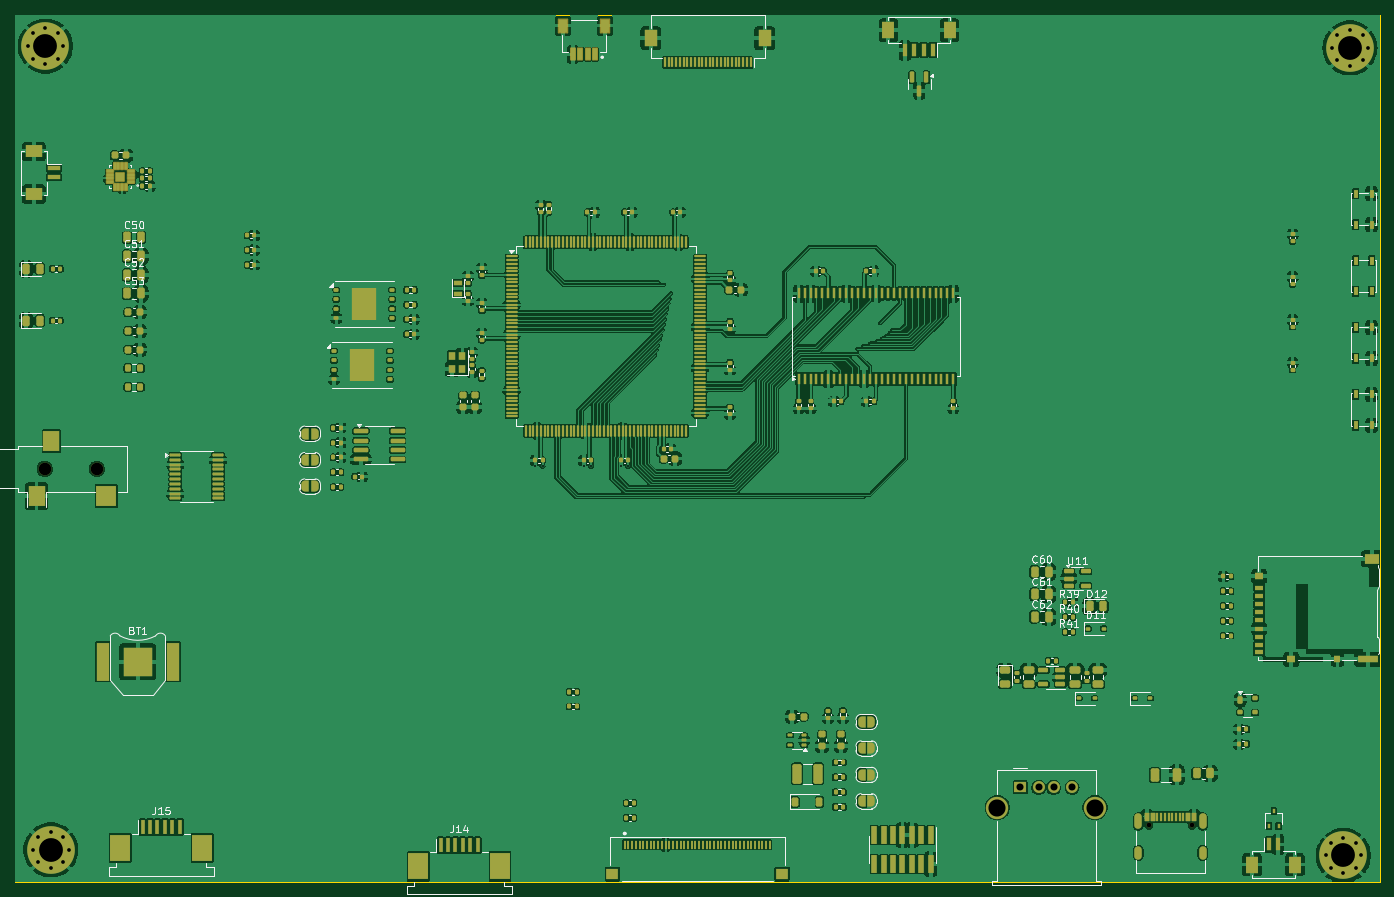
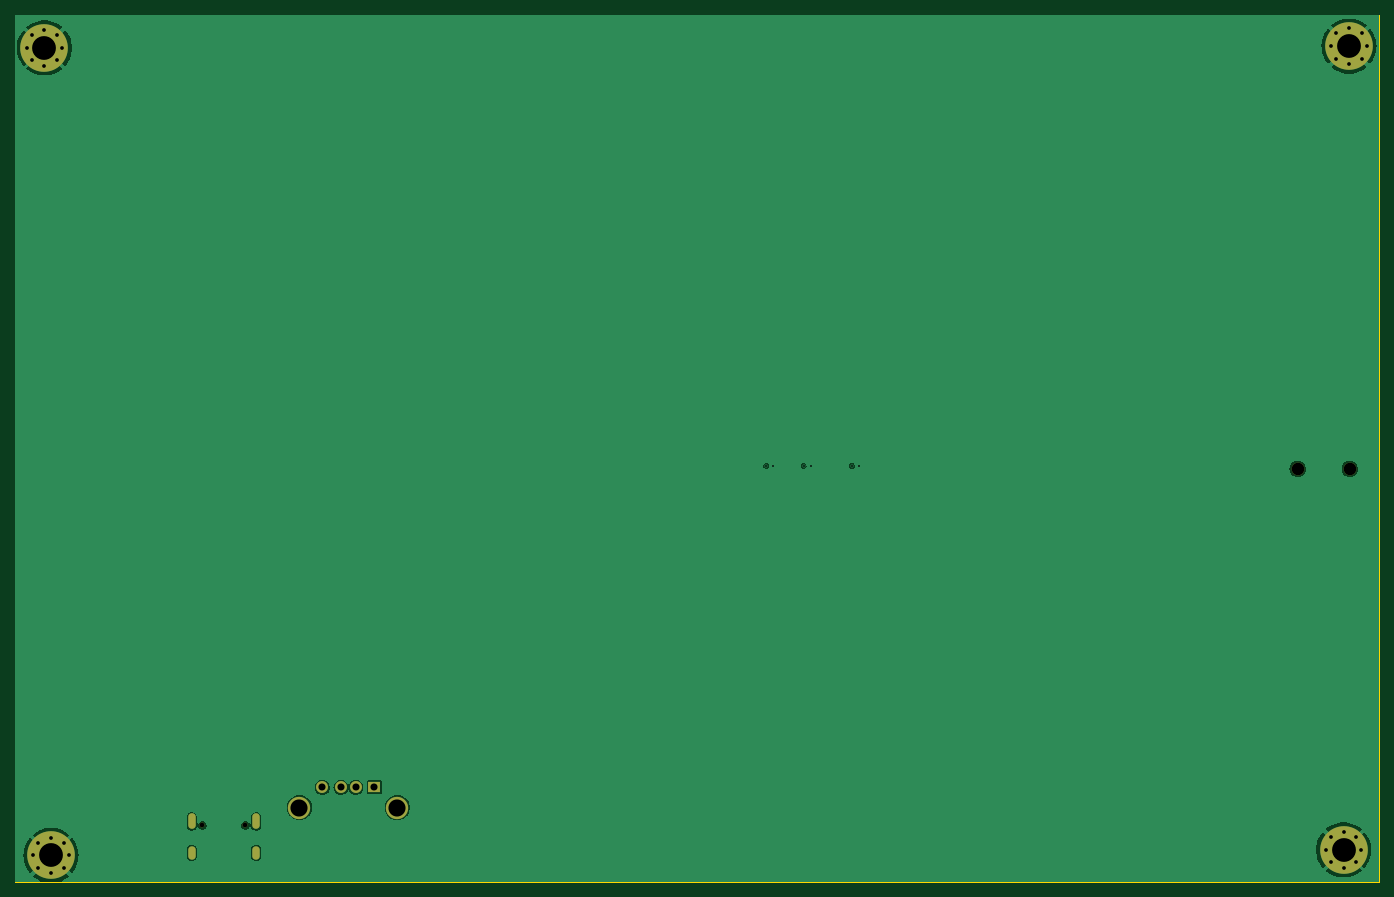
Circuit board: 13 layer files. Board 183.4 x 116.6 mm.
- bottom_copper: chroma-pixel-zeta-B_Cu.gbr (36700 bytes)
- bottom_mask: chroma-pixel-zeta-B_Mask.gbr (2139 bytes)
- paste: chroma-pixel-zeta-B_Paste.gbr (460 bytes)
- bottom_silk: chroma-pixel-zeta-B_Silkscreen.gbr (461 bytes)
- outline: chroma-pixel-zeta-Edge_Cuts.gbr (690 bytes)
- top_copper: chroma-pixel-zeta-F_Cu.gbr (658664 bytes)
- top_mask: chroma-pixel-zeta-F_Mask.gbr (30060 bytes)
- paste: chroma-pixel-zeta-F_Paste.gbr (27162 bytes)
- top_silk: chroma-pixel-zeta-F_Silkscreen.gbr (57679 bytes)
- inner_copper: chroma-pixel-zeta-In1_Cu.gbr (36594 bytes)
- inner_copper: chroma-pixel-zeta-In2_Cu.gbr (37272 bytes)
- drill: chroma-pixel-zeta-NPTH.drl (457 bytes)
- drill: chroma-pixel-zeta-PTH.drl (1563 bytes)

=== bottom_copper: chroma-pixel-zeta-B_Cu.gbr (36700 bytes, source omitted) ===
=== bottom_mask: chroma-pixel-zeta-B_Mask.gbr ===
%TF.GenerationSoftware,KiCad,Pcbnew,8.0.1*%
%TF.CreationDate,2024-07-11T11:53:29+07:00*%
%TF.ProjectId,chroma-pixel-zeta,6368726f-6d61-42d7-9069-78656c2d7a65,rev?*%
%TF.SameCoordinates,Original*%
%TF.FileFunction,Soldermask,Bot*%
%TF.FilePolarity,Negative*%
%FSLAX46Y46*%
G04 Gerber Fmt 4.6, Leading zero omitted, Abs format (unit mm)*
G04 Created by KiCad (PCBNEW 8.0.1) date 2024-07-11 11:53:29*
%MOMM*%
%LPD*%
G01*
G04 APERTURE LIST*
%ADD10C,0.800000*%
%ADD11C,6.400000*%
%ADD12R,1.600000X1.500000*%
%ADD13C,1.600000*%
%ADD14C,3.000000*%
%ADD15C,0.650000*%
%ADD16O,1.000000X2.100000*%
%ADD17O,1.000000X1.800000*%
%ADD18C,1.700000*%
G04 APERTURE END LIST*
D10*
%TO.C,H3*%
X56896000Y-40716200D03*
X56193056Y-42413256D03*
X56193056Y-39019144D03*
X54496000Y-43116200D03*
D11*
X54496000Y-40716200D03*
D10*
X54496000Y-38316200D03*
X52798944Y-42413256D03*
X52798944Y-39019144D03*
X52096000Y-40716200D03*
%TD*%
%TO.C,H4*%
X57619600Y-148717000D03*
X56916656Y-150414056D03*
X56916656Y-147019944D03*
X55219600Y-151117000D03*
D11*
X55219600Y-148717000D03*
D10*
X55219600Y-146317000D03*
X53522544Y-150414056D03*
X53522544Y-147019944D03*
X52819600Y-148717000D03*
%TD*%
D12*
%TO.C,J12*%
X185476000Y-140334400D03*
D13*
X187976000Y-140334400D03*
X189976000Y-140334400D03*
X192476000Y-140334400D03*
D14*
X182406000Y-143044400D03*
X195546000Y-143044400D03*
%TD*%
D15*
%TO.C,J4*%
X202799200Y-145426200D03*
X208579200Y-145426200D03*
D16*
X201369200Y-144906200D03*
D17*
X201369200Y-149106200D03*
D16*
X210009200Y-144906200D03*
D17*
X210009200Y-149106200D03*
%TD*%
D18*
%TO.C,J11*%
X54396000Y-97510600D03*
X61396000Y-97510600D03*
%TD*%
D10*
%TO.C,H1*%
X232214456Y-40949544D03*
X231511512Y-42646600D03*
X231511512Y-39252488D03*
X229814456Y-43349544D03*
D11*
X229814456Y-40949544D03*
D10*
X229814456Y-38549544D03*
X228117400Y-42646600D03*
X228117400Y-39252488D03*
X227414456Y-40949544D03*
%TD*%
%TO.C,H2*%
X231330200Y-149479000D03*
X230627256Y-151176056D03*
X230627256Y-147781944D03*
X228930200Y-151879000D03*
D11*
X228930200Y-149479000D03*
D10*
X228930200Y-147079000D03*
X227233144Y-151176056D03*
X227233144Y-147781944D03*
X226530200Y-149479000D03*
%TD*%
M02*

=== paste: chroma-pixel-zeta-B_Paste.gbr ===
%TF.GenerationSoftware,KiCad,Pcbnew,8.0.1*%
%TF.CreationDate,2024-07-11T11:53:29+07:00*%
%TF.ProjectId,chroma-pixel-zeta,6368726f-6d61-42d7-9069-78656c2d7a65,rev?*%
%TF.SameCoordinates,Original*%
%TF.FileFunction,Paste,Bot*%
%TF.FilePolarity,Positive*%
%FSLAX46Y46*%
G04 Gerber Fmt 4.6, Leading zero omitted, Abs format (unit mm)*
G04 Created by KiCad (PCBNEW 8.0.1) date 2024-07-11 11:53:29*
%MOMM*%
%LPD*%
G01*
G04 APERTURE LIST*
G04 APERTURE END LIST*
M02*

=== bottom_silk: chroma-pixel-zeta-B_Silkscreen.gbr ===
%TF.GenerationSoftware,KiCad,Pcbnew,8.0.1*%
%TF.CreationDate,2024-07-11T11:53:29+07:00*%
%TF.ProjectId,chroma-pixel-zeta,6368726f-6d61-42d7-9069-78656c2d7a65,rev?*%
%TF.SameCoordinates,Original*%
%TF.FileFunction,Legend,Bot*%
%TF.FilePolarity,Positive*%
%FSLAX46Y46*%
G04 Gerber Fmt 4.6, Leading zero omitted, Abs format (unit mm)*
G04 Created by KiCad (PCBNEW 8.0.1) date 2024-07-11 11:53:29*
%MOMM*%
%LPD*%
G01*
G04 APERTURE LIST*
G04 APERTURE END LIST*
M02*

=== outline: chroma-pixel-zeta-Edge_Cuts.gbr ===
%TF.GenerationSoftware,KiCad,Pcbnew,8.0.1*%
%TF.CreationDate,2024-07-11T11:53:30+07:00*%
%TF.ProjectId,chroma-pixel-zeta,6368726f-6d61-42d7-9069-78656c2d7a65,rev?*%
%TF.SameCoordinates,Original*%
%TF.FileFunction,Profile,NP*%
%FSLAX46Y46*%
G04 Gerber Fmt 4.6, Leading zero omitted, Abs format (unit mm)*
G04 Created by KiCad (PCBNEW 8.0.1) date 2024-07-11 11:53:30*
%MOMM*%
%LPD*%
G01*
G04 APERTURE LIST*
%TA.AperFunction,Profile*%
%ADD10C,0.100000*%
%TD*%
G04 APERTURE END LIST*
D10*
X50396200Y-36475000D02*
X50396200Y-153075000D01*
X233796200Y-36475000D02*
X233796200Y-153075000D01*
X50396200Y-153075000D02*
X233796200Y-153075000D01*
X50396200Y-36475000D02*
X233796200Y-36475000D01*
M02*

=== top_copper: chroma-pixel-zeta-F_Cu.gbr (658664 bytes, source omitted) ===
=== top_mask: chroma-pixel-zeta-F_Mask.gbr (30060 bytes, source omitted) ===
=== paste: chroma-pixel-zeta-F_Paste.gbr (27162 bytes, source omitted) ===
=== top_silk: chroma-pixel-zeta-F_Silkscreen.gbr (57679 bytes, source omitted) ===
=== inner_copper: chroma-pixel-zeta-In1_Cu.gbr (36594 bytes, source omitted) ===
=== inner_copper: chroma-pixel-zeta-In2_Cu.gbr (37272 bytes, source omitted) ===
=== drill: chroma-pixel-zeta-NPTH.drl ===
M48
; DRILL file {KiCad 8.0.1} date 2024-07-11T11:53:26+0700
; FORMAT={-:-/ absolute / inch / decimal}
; #@! TF.CreationDate,2024-07-11T11:53:26+07:00
; #@! TF.GenerationSoftware,Kicad,Pcbnew,8.0.1
; #@! TF.FileFunction,NonPlated,1,4,NPTH
FMAT,2
INCH
; #@! TA.AperFunction,NonPlated,NPTH,ComponentDrill
T1C0.0256
; #@! TA.AperFunction,NonPlated,NPTH,ComponentDrill
T2C0.0669
%
G90
G05
T1
X7.9842Y-5.7254
X8.2118Y-5.7254
T2
X2.1416Y-3.839
X2.4172Y-3.839
M30

=== drill: chroma-pixel-zeta-PTH.drl ===
M48
; DRILL file {KiCad 8.0.1} date 2024-07-11T11:53:26+0700
; FORMAT={-:-/ absolute / inch / decimal}
; #@! TF.CreationDate,2024-07-11T11:53:26+07:00
; #@! TF.GenerationSoftware,Kicad,Pcbnew,8.0.1
; #@! TF.FileFunction,Plated,1,4,PTH
FMAT,2
INCH
; #@! TA.AperFunction,Plated,PTH,ViaDrill
T1C0.0098
; #@! TA.AperFunction,Plated,PTH,ComponentDrill
T2C0.0197
; #@! TA.AperFunction,Plated,PTH,ComponentDrill
T3C0.0236
; #@! TA.AperFunction,Plated,PTH,ComponentDrill
T4C0.0374
; #@! TA.AperFunction,Plated,PTH,ComponentDrill
T5C0.0906
; #@! TA.AperFunction,Plated,PTH,ComponentDrill
T6C0.1260
%
G90
G05
T1
X4.7375Y-3.8234
X4.7755Y-3.8234
X4.9935Y-3.8234
X5.0315Y-3.8234
X5.1905Y-3.8234
X5.2285Y-3.8234
T2
X2.051Y-1.603
X2.0787Y-1.5362
X2.0787Y-1.6698
X2.0795Y-5.855
X2.1072Y-5.7882
X2.1072Y-5.9218
X2.1455Y-1.5085
X2.1455Y-1.6975
X2.174Y-5.7605
X2.174Y-5.9495
X2.2123Y-1.5362
X2.2123Y-1.6698
X2.24Y-1.603
X2.2408Y-5.7882
X2.2408Y-5.9218
X2.2685Y-5.855
X8.9185Y-5.885
X8.9462Y-5.8182
X8.9462Y-5.9518
X8.9533Y-1.6122
X8.981Y-1.5454
X8.981Y-1.679
X9.013Y-5.7905
X9.013Y-5.9795
X9.0478Y-1.5177
X9.0478Y-1.7067
X9.0798Y-5.8182
X9.0798Y-5.9518
X9.1075Y-5.885
X9.1146Y-1.5454
X9.1146Y-1.679
X9.1423Y-1.6122
T4
X7.3022Y-5.525
X7.4006Y-5.525
X7.4794Y-5.525
X7.5778Y-5.525
T5
X7.1813Y-5.6317
X7.6987Y-5.6317
T6
X2.1455Y-1.603
X2.174Y-5.855
X9.013Y-5.885
X9.0478Y-1.6122
T3
G00X7.9279Y-5.6833
M15
G01X7.9279Y-5.7266
M16
G05
G00X7.9279Y-5.8546
M15
G01X7.9279Y-5.8861
M16
G05
G00X8.2681Y-5.6833
M15
G01X8.2681Y-5.7266
M16
G05
G00X8.2681Y-5.8546
M15
G01X8.2681Y-5.8861
M16
G05
M30
